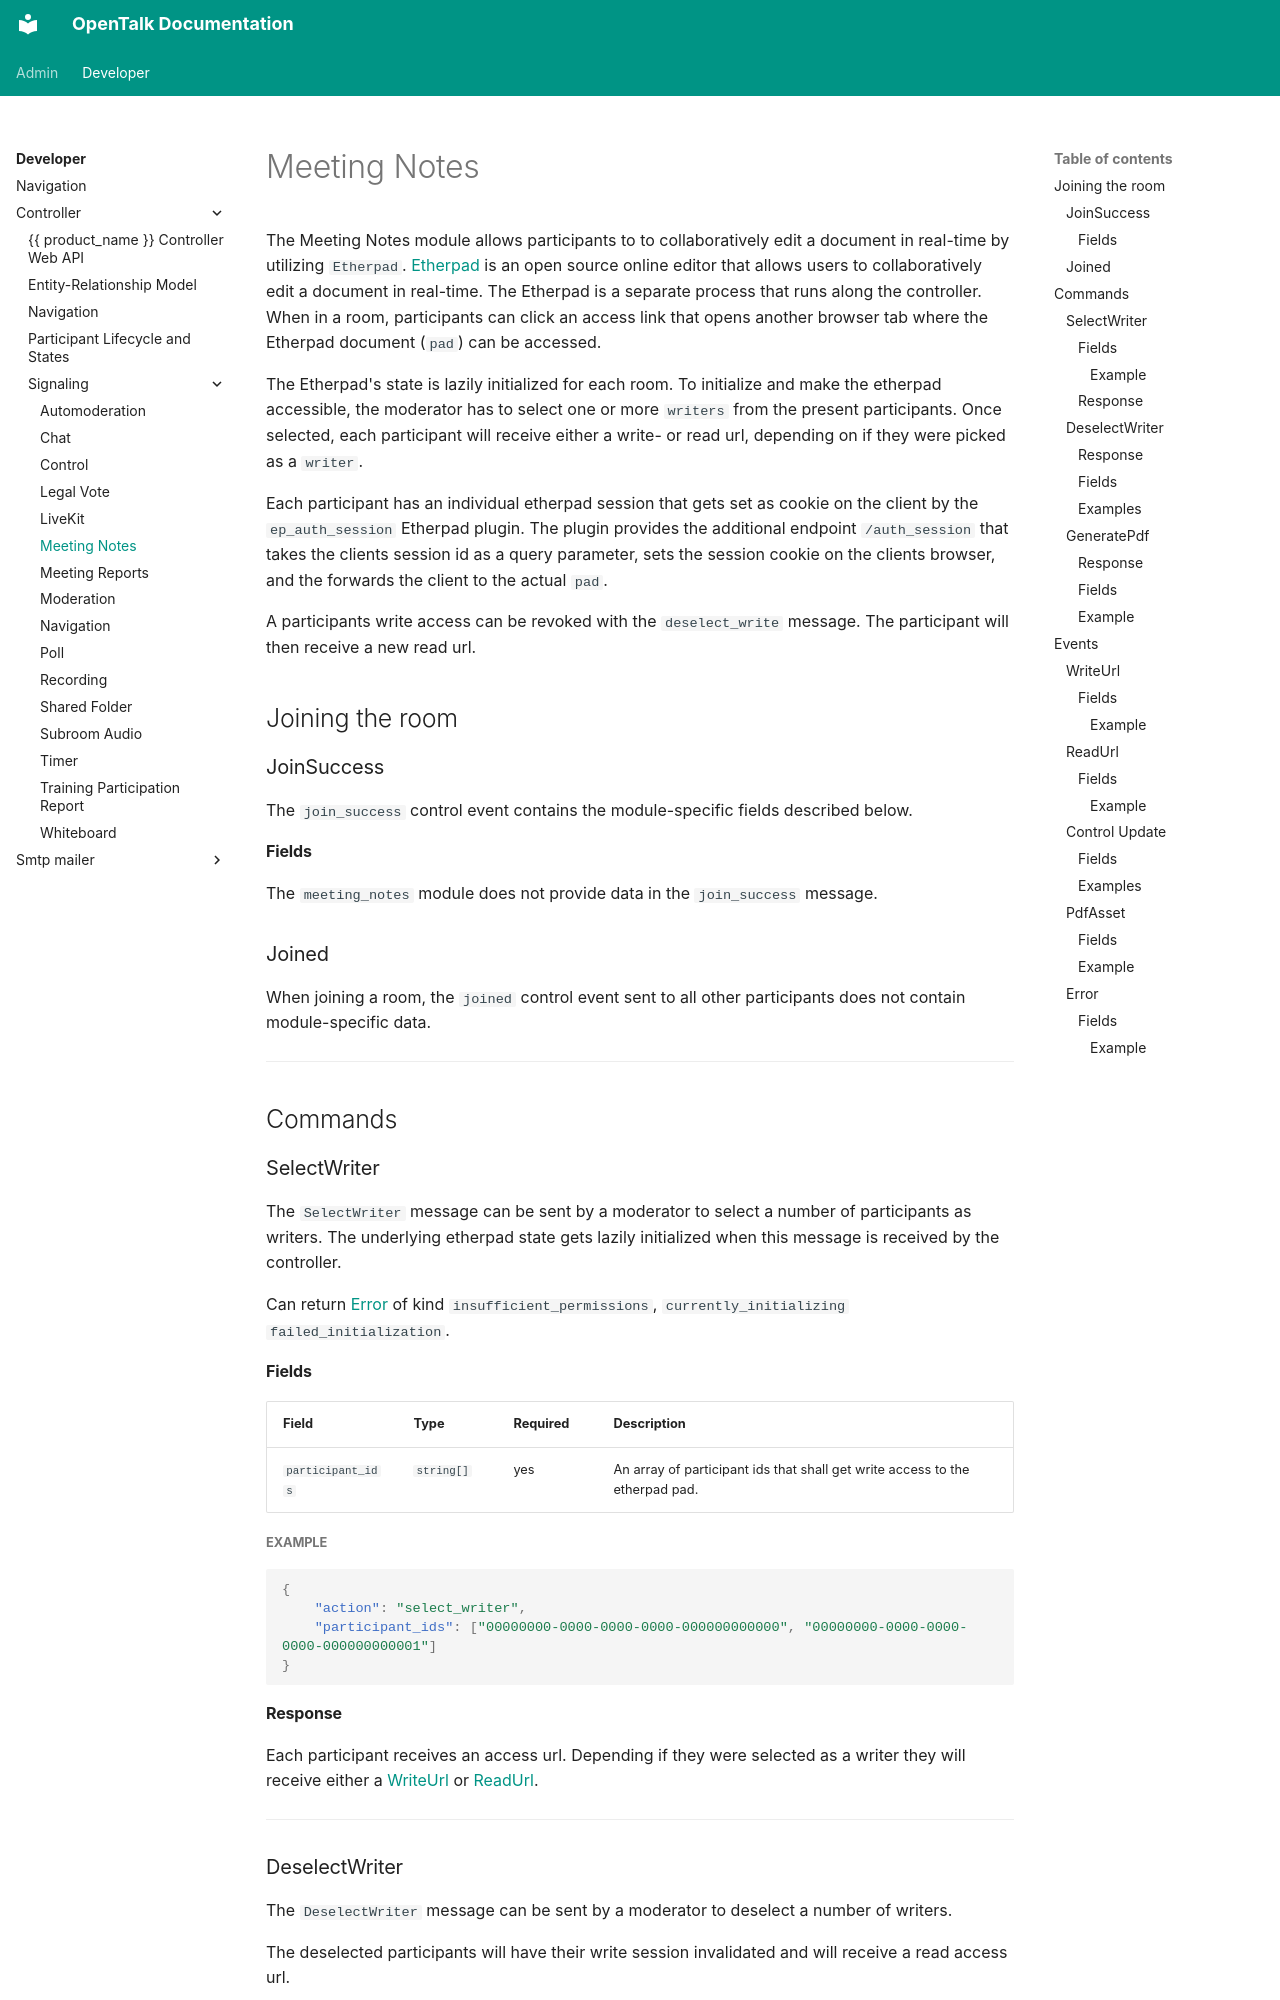

repository: opentalk-mirrors/opentalk · page: developer/controller/signaling/meeting_notes/index.html · generator: mkdocs

# Meeting Notes

The Meeting Notes module allows participants to to collaboratively edit a document in real-time by utilizing `Etherpad`.
[Etherpad](https://etherpad.org/) is an open source online editor that allows users to collaboratively edit a document in real-time.
The Etherpad is a separate process that runs along the controller. When in a room, participants can click an access link that
opens another browser tab where the Etherpad document (`pad`) can be accessed.

The Etherpad's state is lazily initialized for each room. To initialize and make the etherpad accessible, the moderator has to select
one or more `writers` from the present participants. Once selected, each participant will receive either a write- or read url,
depending on if they were picked as a `writer`.

Each participant has an individual etherpad session that gets set as cookie on the client by the `ep_auth_session` Etherpad plugin.
The plugin provides the additional endpoint `/auth_session` that takes the clients session id as a query parameter, sets the
session cookie on the clients browser, and the forwards the client to the actual `pad`.

A participants write access can be revoked with the `deselect_write` message. The participant will then receive a new read url.

## Joining the room

### JoinSuccess

The `join_success` control event contains the module-specific fields described below.

#### Fields

The `meeting_notes` module does not provide data in the `join_success` message.

### Joined

When joining a room, the `joined` control event sent to all other participants does not contain module-specific data.

---

## Commands

### SelectWriter

The `SelectWriter` message can be sent by a moderator to select a number of participants as writers.
The underlying etherpad state gets lazily initialized when this message is received by the controller.

Can return [Error](#error) of kind `insufficient_permissions`, `currently_initializing` `failed_initialization`.

#### Fields

| Field             | Type       | Required | Description                                                                  |
| ----------------- | ---------- | -------- | ---------------------------------------------------------------------------- |
| `participant_ids` | `string[]` | yes      | An array of participant ids that shall get write access to the etherpad pad. |

##### Example

```json
{
    "action": "select_writer",
    "participant_ids": ["00000000-0000-0000-0000-000000000000", "00000000-0000-0000-0000-000000000001"]
}
```

#### Response

Each participant receives an access url. Depending if they were selected as a writer they will receive
either a [WriteUrl](#writeurl) or [ReadUrl](#readurl).

---
